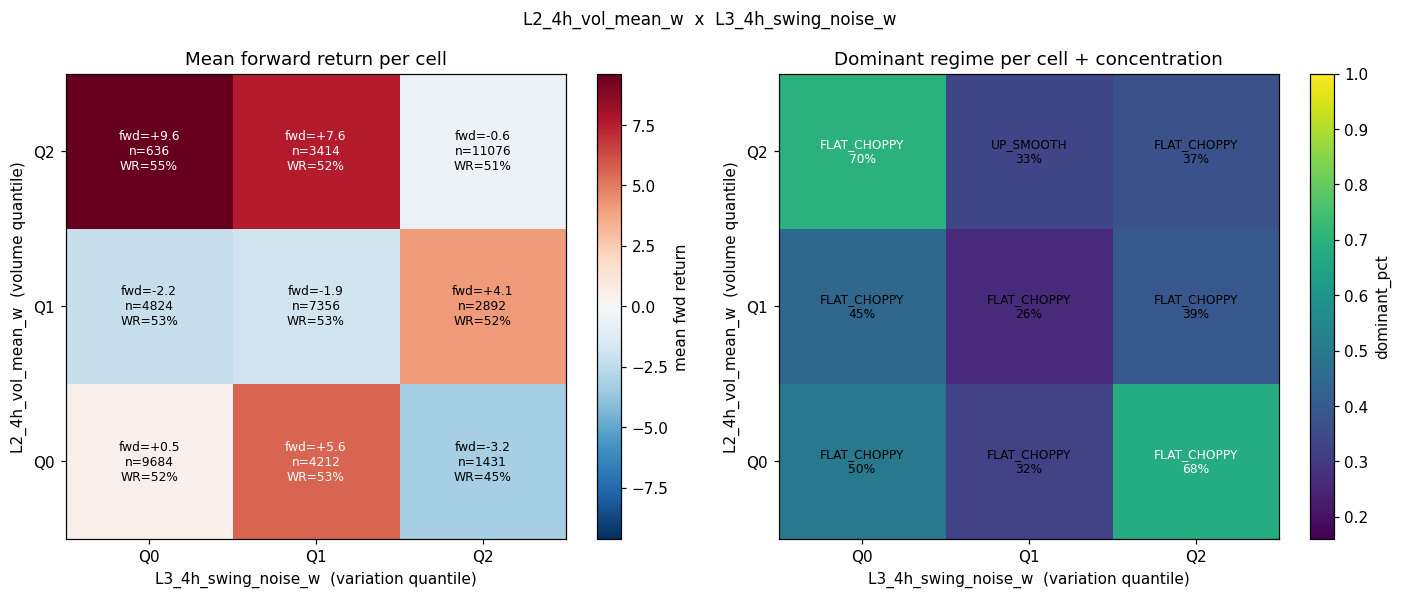

Data behind this chart, as committed beside it:
vol_q, var_q, n, dominant_regime, dominant_pct, mean_fwd, std_fwd, win_rate, pct_UP_SMOOTH, pct_UP_CHOPPY, pct_DOWN_SMOOTH, pct_DOWN_CHOPPY, pct_FLAT_SMOOTH, pct_FLAT_CHOPPY
0, 0, 9684, FLAT_CHOPPY, 0.4981, 0.5111, 55.03, 0.5194, 0.1258, 0.02602, 0.06753, 0.04585, 0.2367, 0.4981
0, 1, 4212, FLAT_CHOPPY, 0.3219, 5.58, 48.93, 0.5344, 0.2023, 0.1567, 0.04274, 0.02279, 0.2536, 0.3219
0, 2, 1431, FLAT_CHOPPY, 0.6813, -3.199, 38.87, 0.4514, 0.02516, 0.0, 0.1929, 0.0, 0.1006, 0.6813
1, 0, 4824, FLAT_CHOPPY, 0.4453, -2.245, 46.8, 0.5284, 0.0597, 0.1642, 0.1617, 0.0, 0.1692, 0.4453
1, 1, 7356, FLAT_CHOPPY, 0.2643, -1.883, 55.64, 0.533, 0.1631, 0.1664, 0.1175, 0.08809, 0.2007, 0.2643
1, 2, 2892, FLAT_CHOPPY, 0.39, 4.132, 57.63, 0.5228, 0.1909, 0.0332, 0.04979, 0.07469, 0.2614, 0.39
2, 0, 636, FLAT_CHOPPY, 0.6981, 9.617, 66.31, 0.5535, 0.03774, 0.0, 0.0, 0.0, 0.2642, 0.6981
2, 1, 3414, UP_SMOOTH, 0.3339, 7.573, 59.87, 0.5249, 0.3339, 0.0703, 0.07733, 0.1547, 0.08612, 0.2777
2, 2, 11076, FLAT_CHOPPY, 0.3684, -0.5734, 101, 0.5085, 0.1506, 0.05959, 0.1105, 0.09534, 0.2156, 0.3684
